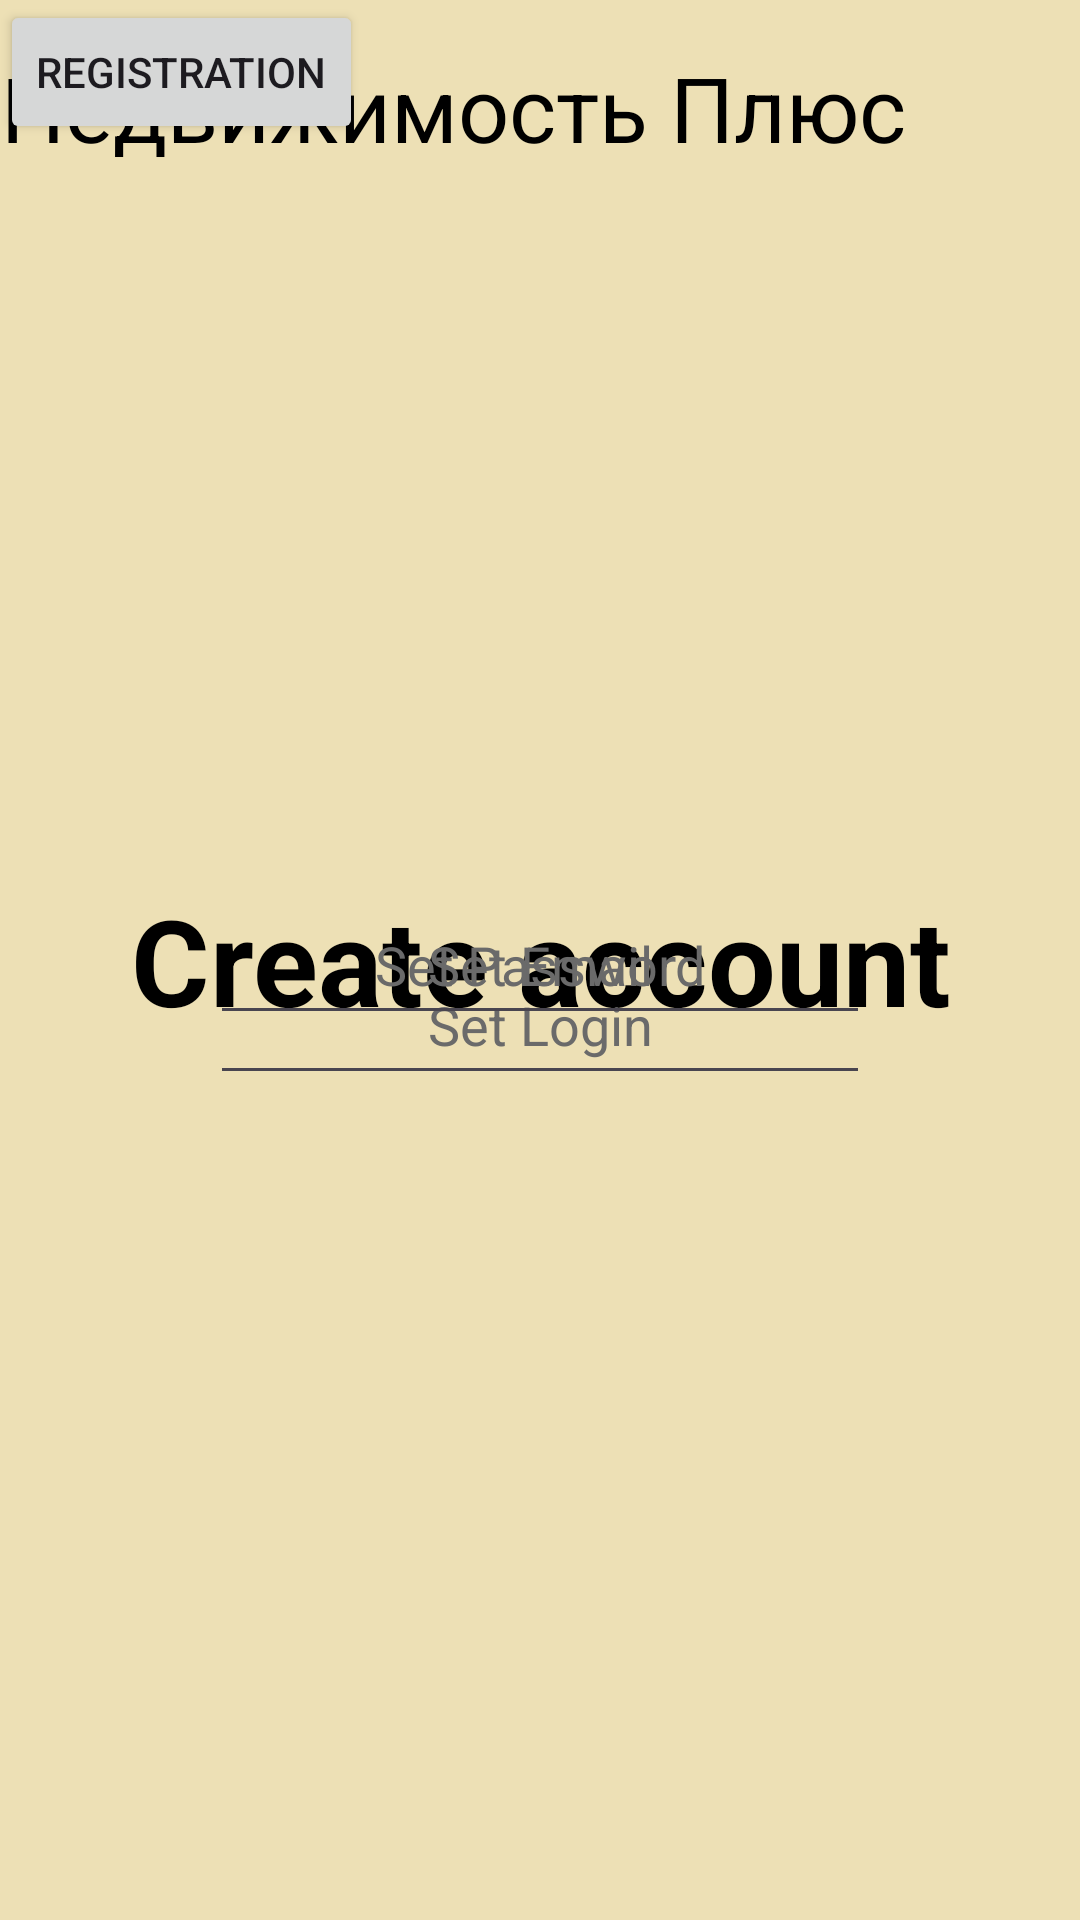

Layout XML and referenced resources for this Android screen:
<!-- AndroidManifest.xml: application theme Theme.CoureseWorkAndroid -->
<!-- res/layout/fragment_registration.xml -->
<?xml version="1.0" encoding="utf-8"?>
<FrameLayout xmlns:android="http://schemas.android.com/apk/res/android"
    xmlns:tools="http://schemas.android.com/tools"
    android:layout_width="match_parent"
    android:layout_height="match_parent"
    android:background="@color/sand"
    tools:context=".ui.registration.RegistrationFragment">

    <TextView
        android:id="@+id/textView"
        android:layout_width="280dp"
        android:layout_height="80dp"
        android:layout_gravity="center"
        android:gravity="center"
        android:text="Create account"
        android:textColor="#000000"
        android:textSize="40sp"
        android:textStyle="bold"
        tools:ignore="HardcodedText" />

    <EditText
        android:id="@+id/registerLoginText"
        android:layout_width="220dp"
        android:layout_height="50dp"
        android:layout_gravity="center"
        android:layout_marginTop="20dp"
        android:ems="10"
        android:textColor="#fdfdfd"
        android:hint="Set Login"
        android:inputType="text"
        android:autofillHints="username"
        android:textColorHint="#6a6a6a"
        android:gravity="center"
         />

    <EditText
        android:id="@+id/registerEmailText"
        android:layout_width="220dp"
        android:layout_height="50dp"
        android:layout_gravity="center"
        android:ems="10"
        android:hint="Set Email"
        android:gravity="center"
        android:inputType="textEmailAddress"
        android:autofillHints="emailAddress"
        android:textColor="#fdfdfd"
        android:textColorHint="#6a6a6a"
         />

    <EditText
        android:id="@+id/registerPasswordText"
        android:layout_width="220dp"
        android:layout_height="50dp"
        android:layout_gravity="center"
        android:ems="10"
        android:hint="Set Password"
        android:autofillHints="password"
        android:gravity="center"
        android:inputType="textPassword"
        android:textColor="#fdfdfd"
        android:textColorHint="#6a6a6a"
         />

    <ImageView
        android:id="@+id/imageView"
        android:layout_width="73dp"
        android:layout_height="72dp"
        android:contentDescription="@string/app_name"
         />

    <TextView
        android:id="@+id/textView2"
        android:layout_width="302dp"
        android:layout_height="72dp"
        android:text="Недвижимость Плюс"
        android:gravity="center"
        android:textColor="@color/black"
        android:textSize="30sp"
         />

    <Button
        android:id="@+id/buttonRegistration"
        android:layout_width="wrap_content"
        android:layout_height="wrap_content"
        android:text="Registration"
         />

</FrameLayout>
<!-- resources referenced by this layout -->
<resources>
  <color name="black">#FF000000</color>
  <color name="sand">#EDE0B5</color>
  <string name="app_name">CoureseWorkAndroid</string>
  <style name="Theme.CoureseWorkAndroid" parent="Base.Theme.CoureseWorkAndroid" />
  <style name="Base.Theme.CoureseWorkAndroid" parent="Theme.Material3.DayNight.NoActionBar">
          
          
          <item name="colorPrimary">@color/blue</item>
          <item name="android:windowBackground">@color/sand</item>
          
      </style>
  <color name="blue">#8DAFDF</color>
</resources>
